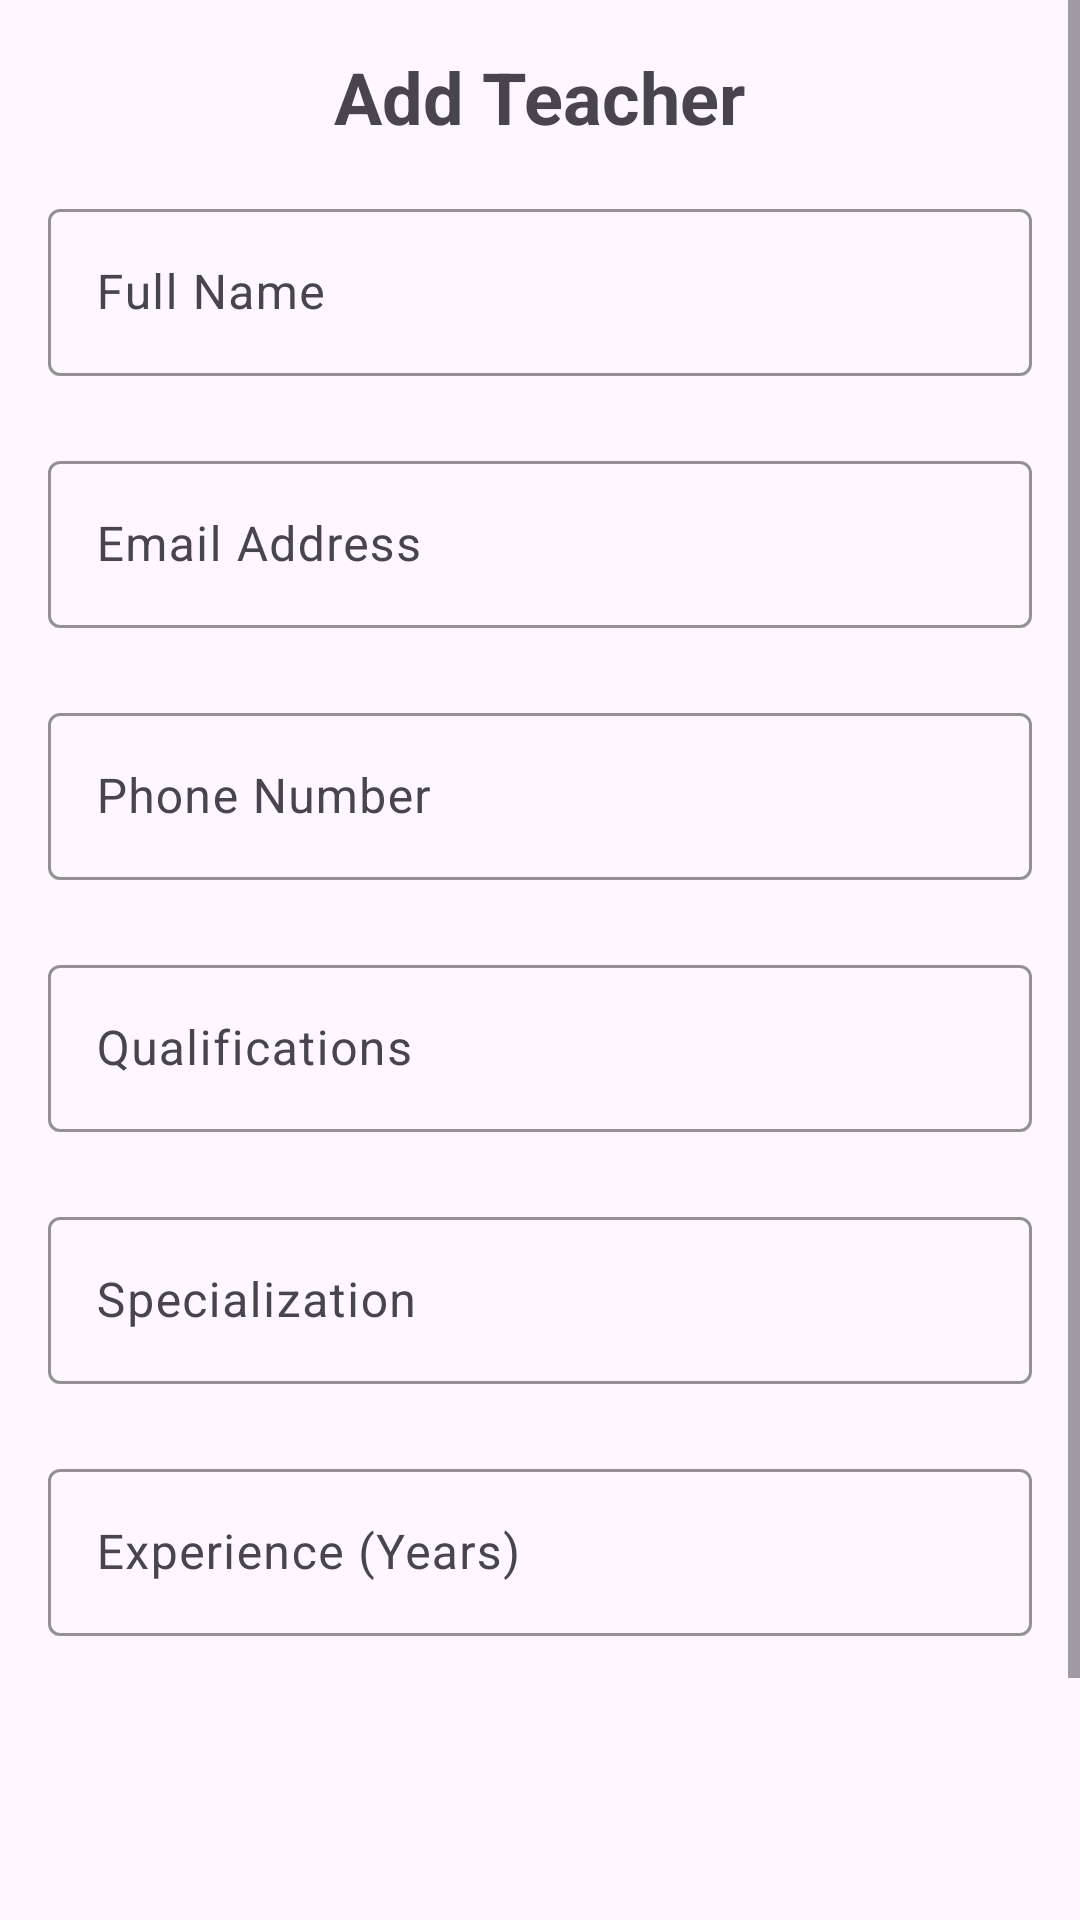

Produce the Android XML layout that renders to this screen, including the resource entries it uses.
<!-- AndroidManifest.xml: application theme Theme.JavaCP -->
<!-- res/layout/fragment_frag_3_add_teachers.xml -->
<ScrollView xmlns:android="http://schemas.android.com/apk/res/android"
    xmlns:app="http://schemas.android.com/apk/res-auto"
    xmlns:tools="http://schemas.android.com/tools"
    android:layout_width="match_parent"
    android:layout_height="match_parent"
    tools:context=".Admin.Frag_3AddTeachersFragment">

    <LinearLayout
        android:layout_width="match_parent"
        android:layout_height="wrap_content"
        android:orientation="vertical"
        android:padding="16dp">

        
        <TextView
            android:layout_width="wrap_content"
            android:layout_height="wrap_content"
            android:text="Add Teacher"
            android:textSize="24sp"
            android:textStyle="bold"
            android:layout_gravity="center"
            android:paddingBottom="16dp" />

        
        <com.google.android.material.textfield.TextInputLayout
            android:layout_width="match_parent"
            android:layout_height="wrap_content"
            app:boxStrokeColor="@color/teal_700"
            android:layout_marginBottom="23dp"
            app:boxStrokeWidthFocused="2dp"
            android:hint="Full Name">

            <com.google.android.material.textfield.TextInputEditText
                android:id="@+id/etFullName"
                android:layout_width="match_parent"
                android:layout_height="wrap_content"
                android:inputType="textPersonName" />
        </com.google.android.material.textfield.TextInputLayout>

        
        <com.google.android.material.textfield.TextInputLayout
            android:layout_width="match_parent"
            android:layout_height="wrap_content"
            android:layout_marginBottom="23dp"
            app:boxStrokeColor="@color/teal_700"
            app:boxStrokeWidthFocused="2dp"
            android:hint="Email Address">

            <com.google.android.material.textfield.TextInputEditText
                android:id="@+id/etEmail"
                android:layout_width="match_parent"
                android:layout_height="wrap_content"
                android:inputType="textEmailAddress" />
        </com.google.android.material.textfield.TextInputLayout>

        
        <com.google.android.material.textfield.TextInputLayout
            android:layout_width="match_parent"
            android:layout_height="wrap_content"
            android:layout_marginBottom="23dp"
            app:boxStrokeColor="@color/teal_700"
            app:boxStrokeWidthFocused="2dp"
            android:hint="Phone Number">

            <com.google.android.material.textfield.TextInputEditText
                android:id="@+id/etPhone"
                android:layout_width="match_parent"
                android:layout_height="wrap_content"
                android:inputType="phone" />
        </com.google.android.material.textfield.TextInputLayout>

        
        <com.google.android.material.textfield.TextInputLayout
            android:layout_width="match_parent"
            android:layout_height="wrap_content"
            app:boxStrokeColor="@color/teal_700"
            android:layout_marginBottom="23dp"
            app:boxStrokeWidthFocused="2dp"
            android:hint="Qualifications">

            <com.google.android.material.textfield.TextInputEditText
                android:id="@+id/etQualifications"
                android:layout_width="match_parent"
                android:layout_height="wrap_content"
                android:inputType="text" />
        </com.google.android.material.textfield.TextInputLayout>

        
        <com.google.android.material.textfield.TextInputLayout
            android:layout_width="match_parent"
            android:layout_height="wrap_content"
            android:layout_marginBottom="23dp"
            app:boxStrokeColor="@color/teal_700"
            app:boxStrokeWidthFocused="2dp"
            android:hint="Specialization">

            <com.google.android.material.textfield.TextInputEditText
                android:id="@+id/etSpecialization"
                android:layout_width="match_parent"
                android:layout_height="wrap_content"
                android:inputType="text" />
        </com.google.android.material.textfield.TextInputLayout>

        
        <com.google.android.material.textfield.TextInputLayout
            android:layout_width="match_parent"
            android:layout_height="wrap_content"
            android:layout_marginBottom="23dp"
            app:boxStrokeColor="@color/teal_700"
            app:boxStrokeWidthFocused="2dp"
            android:hint="Experience (Years)">

            <com.google.android.material.textfield.TextInputEditText
                android:id="@+id/etExperience"
                android:layout_width="match_parent"
                android:layout_height="wrap_content"
                android:inputType="number" />
        </com.google.android.material.textfield.TextInputLayout>

        
        <com.google.android.material.textfield.TextInputLayout
            android:layout_width="match_parent"
            android:layout_height="wrap_content"
            android:layout_marginBottom="23dp"
            app:boxStrokeColor="@color/teal_700"
            app:boxStrokeWidthFocused="2dp"
            android:hint="Password"
            android:visibility="invisible"
            app:endIconMode="password_toggle">

            <com.google.android.material.textfield.TextInputEditText
                android:id="@+id/etPassword"
                android:visibility="invisible"
                android:layout_width="match_parent"
                android:layout_height="wrap_content"
                android:inputType="textPassword" />
        </com.google.android.material.textfield.TextInputLayout>

        <com.google.android.material.button.MaterialButton
            android:id="@+id/btnSubmit"
            android:layout_width="wrap_content"
            android:layout_height="wrap_content"
            android:text="Submit"
            android:layout_gravity="center"
            android:padding="8dp"
            style="@style/Widget.MaterialComponents.Button"
            android:layout_marginTop="16dp" />

    </LinearLayout>
</ScrollView>
<!-- resources referenced by this layout -->
<resources>
  <color name="teal_700">#16A085</color>
  <style name="Theme.JavaCP" parent="Base.Theme.JavaCP" />
  <style name="Base.Theme.JavaCP" parent="Theme.Material3.DayNight.NoActionBar">
          
  
  
  
          
          <item name="android:statusBarColor">@color/colorToolbar</item>
  
          <item name="colorSurface">@color/white</item>
  
  
      </style>
  <color name="colorToolbar">#0B3D91</color>
  <color name="white">#FFFFFFFF</color>
</resources>
